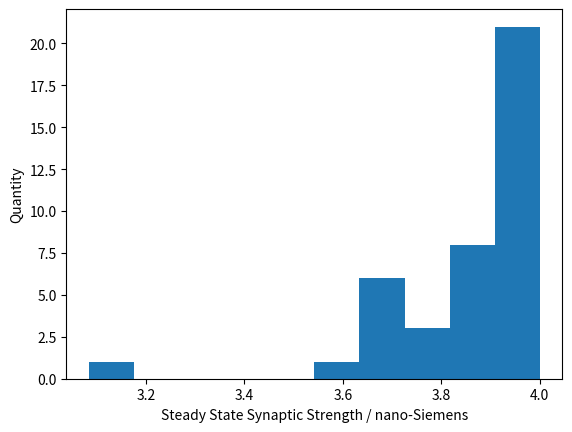

The script that saved this image:
import numpy as np
import matplotlib.pyplot as plt
import random
import math

def intAndFire(leakPot, Vrest, Vthresh, Rm, Taum, Ie, duration, timestep):
    V0=Vrest
    data=[]
    x=[]
    for t in range(0,int(duration/timestep)):
        V=V0+((leakPot-V0+(Rm*Ie))/Taum)*timestep
        data.append(V/mV)
        x.append(t*timestep)
        if V>Vthresh:
            V0=Vrest
        else:
            V0=V

    plt.plot(x,data)
    plt.ylabel('V / mV')
    plt.xlabel('time / seconds')
    plt.show()
    return

def synapse2Neruons(Taum, E_L, Vrest, Vth, RmIe, RmGs, deltaS, Taus, Es, duration, timestep):
    V0n1 = random.randint(int(Vrest/mV), int(Vth/mV))*mV
    V0n2 = random.randint(int(Vrest/mV), int(Vth/mV))*mV
    S1to2_prev = 0
    S2to1_prev = 0
    RmIs1to2 = 0
    RmIs2to1 = 0
    data_N1 = []
    data_N1.append(V0n1)
    data_N2 = []
    data_N2.append(V0n2)
    x = []

    for t in range(1,1+int(duration/timestep)):
        #synapse n2 to n1
        if data_N2[t-1] == Vrest:
            S2to1 = 0.5 + S2to1_prev - (timestep*(S2to1_prev))/Taus
        else:
            S2to1 = S2to1_prev - (timestep*(S2to1_prev))/Taus

        #N1
        RmIs2to1 = RmGs*(Es - data_N2[t-1])*S2to1
        Vn1 = data_N1[t-1] + ((E_L- data_N1[t-1] + RmIe + RmIs2to1)/Taum)*timestep

        #synapse n1 to n2
        if data_N1[t-1] == Vrest:
            S1to2 = 0.5 + S1to2_prev - (timestep*(S1to2_prev))/Taus
        else:
            S1to2 = S1to2_prev - (timestep*(S1to2_prev))/Taus

        #N2
        RmIs1to2 = RmGs*(Es - data_N1[t-1])*S1to2
        Vn2 = data_N2[t-1] + ((E_L- data_N2[t-1] + RmIe + RmIs1to2)/Taum)*timestep

        if Vn1>Vth:
            Vn1=Vrest
        data_N1.append(Vn1)

        if Vn2>Vth:
            Vn2=Vrest
        data_N2.append(Vn2)

        S1to2_prev = S1to2
        S2to1_prev = S2to1
        x.append(t*timestep)

    data_N1[:] = [x / mV for x in data_N1]
    data_N2[:] = [x / mV for x in data_N2]
    plt.plot(x,data_N1[1:], label="Neuron 1")
    plt.plot(x,data_N2[1:], label="Neuron 2")
    plt.ylabel('V / mV')
    plt.xlabel('time / seconds')
    plt.legend(loc='upper right')
    plt.show()

    return

def STDP(E_L, Vrest, Vth, Rm, Taum, Ie, N_synapses, Taus, g_bar, Es, deltaS, timestep, firingRate, duration, STDP_flag, B):
    s_array = [0] * N_synapses
    g_array = [g_bar] * N_synapses
    data = []
    data.append(Vrest)   
    x = []

    spike_data = [0]
    count = 0

    t_pre = [0] * N_synapses
    t_post = -1000
    t_post_bool = False

    f = 10*hz
    r_0 = 20*hz
    r = 0
    

    for t in range(1,1+int(duration/timestep)):
        r = r_0 + B*math.sin((t*timestep)*f*2*math.pi)
        sumG_bar_s = 0
        for i in range(0, N_synapses):
            sumG_bar_s += g_array[i]*s_array[i]

        RmIs = sumG_bar_s * Rm * (Es - data[t-1])
        v = data[t-1] + ((E_L- data[t-1] + (Rm*Ie) + RmIs)/Taum)*timestep

        for i in range (0, N_synapses):
            #if random.random() < (firingRate * timestep):
            if random.random() < (r*timestep):
                s_array[i] = 0.5 + s_array[i] - (timestep*s_array[i])/Taus
                t_pre[i] = t*timestep
            else:
                s_array[i] = s_array[i] - (timestep*s_array[i])/Taus

        if v>Vth:
            t_post = (t)*timestep
            t_post_bool = True
            v=Vrest
            count += 1
        data.append(v)
        x.append(t*timestep)

        if(STDP_flag == 'on'):
            for i in range (0, N_synapses):
                if t_post_bool == True :
                    g_array[i] = f_delta_t(g_array[i], (t_post - t_pre[i]), 0.2*nSeim, 0.25*nSeim, 20*ms, 20*ms)
                elif t_pre[i] == t*timestep :
                    g_array[i] = f_delta_t(g_array[i], (t_post - t_pre[i]), 0.2*nSeim, 0.25*nSeim, 20*ms, 20*ms)
        
        t_post_bool = False

        #spikes into 10 second time bins
        if(t % (1+(int(10/timestep)))) == 0:
            spike_data.append(count)
            count = 0
    
    #Q1
    #data[:] = [x / mV for x in data]
    #plt.plot(x,data[1:])
    #plt.ylabel('V / mV')
    #plt.xlabel('time / seconds')

    #Q2
    #plt.hist(g_array)
    #plt.xlabel('Synaptic Strengths / nano-Seimens')
    #plt.ylabel('Quantity')

    #Q2
    #spike_data.append(count)
    #spike_data[:] = [x/10 for x in spike_data]
    #time = ['0','10','20','30','40','50','60','70','80','90','100','110','120','130','140','150','160','170','180','190','200','210','220','230','240','250','260','270','280','290','300']
    #plt.plot(time, spike_data)
    #plt.ylabel('Firing Rate / Hz')
    #plt.xlabel('time / seconds')

    #Q2 - average over last 30s
    #spike_data.append(count)
    #spike_data[:] = [x/10 for x in spike_data]
    #average = (spike_data[len(spike_data)-1] + spike_data[len(spike_data)-2] + spike_data[len(spike_data)-3])/3
    #print(average)

    #plt.hist(g_array)
    #plt.xlabel('Synaptic Strengths / nano-Seimens')
    #plt.ylabel('Quantity')
    #plt.show()
    
    #Q3 - over last 30s
    #spike_data.append(count)
    #spike_data[:] = [x/10 for x in spike_data]
    #average = (spike_data[len(spike_data)-1] + spike_data[len(spike_data)-2] + spike_data[len(spike_data)-3])/3
    #return average
    
    #return (count/duration)
    return g_array

def f_delta_t(g_bar,delta_t, A_plus, A_minus, Tau_plus, Tau_minus):
    new_g_bar = 0
    if delta_t > 0:
        new_g_bar = g_bar + A_plus*math.exp(-delta_t/Tau_plus)
    else:
        new_g_bar = g_bar - A_minus*math.exp(delta_t/Tau_minus)

    if(new_g_bar > 4*nSeim):
        new_g_bar = 4*nSeim
    if(new_g_bar < 0):
        new_g_bar = 0

    return new_g_bar

sec=1.0
ms=0.001
Volt=1.0
mV=0.001
Ohm=1.0
MOhm=1000000
Amp=1.0
nA=0.000000001
nSeim=0.000000001
hz=1.0

#PART A
#intAndFire(-70*mV, -70*mV, -40*mV, 10*MOhm, 10*ms, 3.1*nA, 1*sec, 0.25*ms)
#synapse2Neruons(20*ms, -70*mV, -80*mV, -54*mV, 18*mV, 0.15, 0.5, 10*ms, -80*mV, 1*sec, 0.25*ms)

#PART B
#Q1 + Q2
#STDP(-65*mV, -65*mV, -50*mV, 100*MOhm, 10*ms, 0, 40, 2*ms, 4*nSeim, 0, 0.5, 0.25*ms, 15*hz, 300*sec, 'on')
#STDP(-65*mV, -65*mV, -50*mV, 100*MOhm, 10*ms, 0, 40, 2*ms, 2.02904*nSeim, 0, 0.5, 0.25*ms, 15*hz, 300*sec, 'off')

#Q3
#output_firing_rate = [0]*11
#input_rates = ['10', '11', '12', '13', '14', '15', '16', '17', '18', '19', '20']
#for j in range(0,5):
#    for i in range(0,11):
#        output_firing_rate[i] += (STDP(-65*mV, -65*mV, -50*mV, 100*MOhm, 10*ms, 0, 40, 2*ms, 4*nSeim, 0, 0.5, 0.25*ms, (10+i)*hz, 300*sec, 'on', 0))
    
#output_firing_rate[:] = [x/5 for x in output_firing_rate]
    
#plt.plot(input_rates, output_firing_rate)
#plt.ylabel('Output Firing Rate / Hz')
#plt.xlabel('Input Firing Rate / Hz')
#plt.show()

#STDP(-65*mV, -65*mV, -50*mV, 100*MOhm, 10*ms, 0, 40, 2*ms, 4*nSeim, 0, 0.5, 0.25*ms, 20*hz, 300*sec, 'on')

#Q4
#g_bar_mean = [0]*5
#g_bar_standardDeviation = [0]*5
#Bs = ['0', '5', '10', '15', '20']
#for k in range(0,5):
#    mean = 0
#    for i in range (0,5):
#        temp = STDP(-65*mV, -65*mV, -50*mV, 100*MOhm, 10*ms, 0, 40, 2*ms, 4*nSeim, 0, 0.5, 0.25*ms, 20*hz, 300*sec, 'on', (0+(5*i))*hz)
#        temp[:] = [x/nSeim for x in temp]
#        mean = np.mean(temp)
#        standardDev = np.std(temp)
#        g_bar_mean[i] += mean
#        g_bar_standardDeviation[i] += standardDev

#g_bar_mean[:] = [x/5 for x in g_bar_mean]
#g_bar_standardDeviation[:] = [x/5 for x in g_bar_standardDeviation]

#plt.plot(Bs, g_bar_mean)
#plt.ylabel('Steady State Synaptic Strength Mean / nano-Siemens')
#plt.xlabel('B-Value / Hz')
#plt.show()

#plt.plot(Bs, g_bar_standardDeviation)
#plt.ylabel('Steady State Synaptic Strength Standard Deviation/ nano-Siemens')
#plt.xlabel('B-Value / Hz')
#plt.show()

temp = STDP(-65*mV, -65*mV, -50*mV, 100*MOhm, 10*ms, 0, 40, 2*ms, 4*nSeim, 0, 0.5, 0.25*ms, 20*hz, 300*sec, 'on', 20*hz)
temp[:] = [x/nSeim for x in temp]
plt.hist(temp)
plt.ylabel('Quantity')
plt.xlabel('Steady State Synaptic Strength / nano-Siemens')
plt.show()